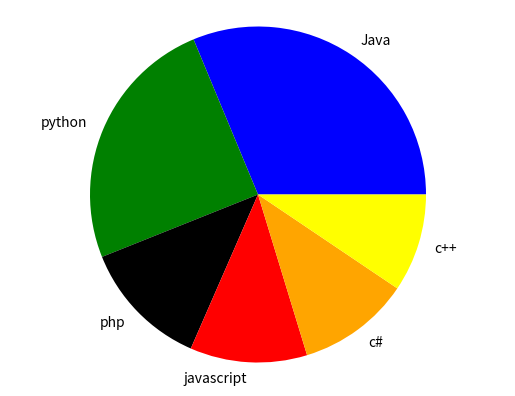

Source code (Python):
import matplotlib.pyplot as plt
languages="Java","python","php","javascript","c#","c++"
popularity=[22.2,17.6,8.8,8,7.7,6.7]
colors=["blue","green","black","red","orange","yellow"]
plt.pie(popularity,labels=languages,colors=colors)
plt.axis('equal')
plt.show()
